Run: headless pygame with SDL's dummy video driver; simulated clock (each Clock.tick advances the game by its frame time, no real sleeping); random seed 0; keys injected as events and as key.get_pressed() state; no mouse input.
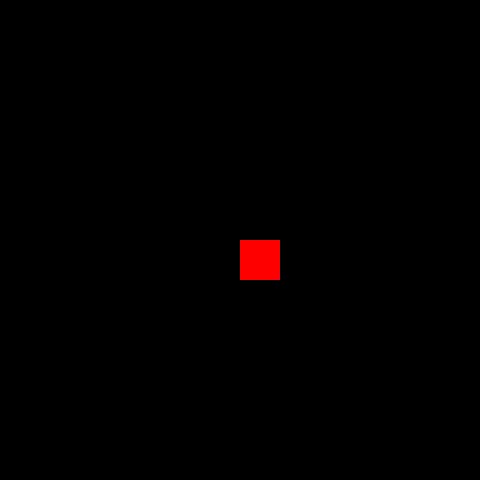
Frame 1 of 4 · flips 1–60 · no input
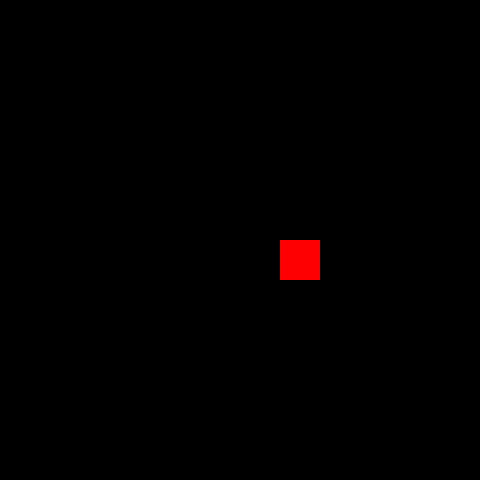
Frame 2 of 4 · flips 61–180 · tapped SPACE, RETURN · held RIGHT (→), D
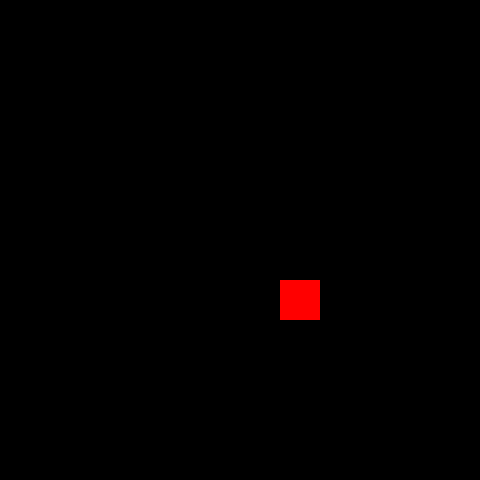
Frame 3 of 4 · flips 181–300 · held DOWN (↓), S
Frame 4 of 4 · flips 301–420 · held LEFT (←), A, UP (↑), W · screen same as frame 1, image omitted

The pygame program that drew these frames:

import pygame

pygame.init()

width = 10
height = 10
tile = 48
fps = 30
title = 'Sokoban game'

color = (255, 0, 0)
black = (0, 0, 0)

window = pygame.display.set_mode((width * tile, height * tile))
pygame.display.set_caption(title)

clock = pygame.time.Clock()


class Player:

    def __init__(self, x, y, width, height, color):
        self.x = x
        self.y = y
        self.width = width
        self.height = height
        self.color = color


player = Player(width * tile // 2, height * tile // 2, 40, 40, color)
speed = player.width

run = True
while run:
    clock.tick(fps)
    for event in pygame.event.get():
        if event.type == pygame.QUIT:
            run = False

        if event.type == pygame.KEYDOWN:
            if event.key == pygame.K_w and player.y > 0:
                player.y -= speed

            if event.key == pygame.K_s and player.y < width * tile - player.width:
                player.y += speed

            if event.key == pygame.K_d and player.x < height * tile - player.height:
                player.x += speed

            if event.key == pygame.K_a and player.x > 0:
                player.x -= speed

    window.fill((0, 0, 0))
    pygame.draw.rect(window, player.color, (player.x, player.y, player.width, player.height))

    pygame.display.update()
pygame.quit()
